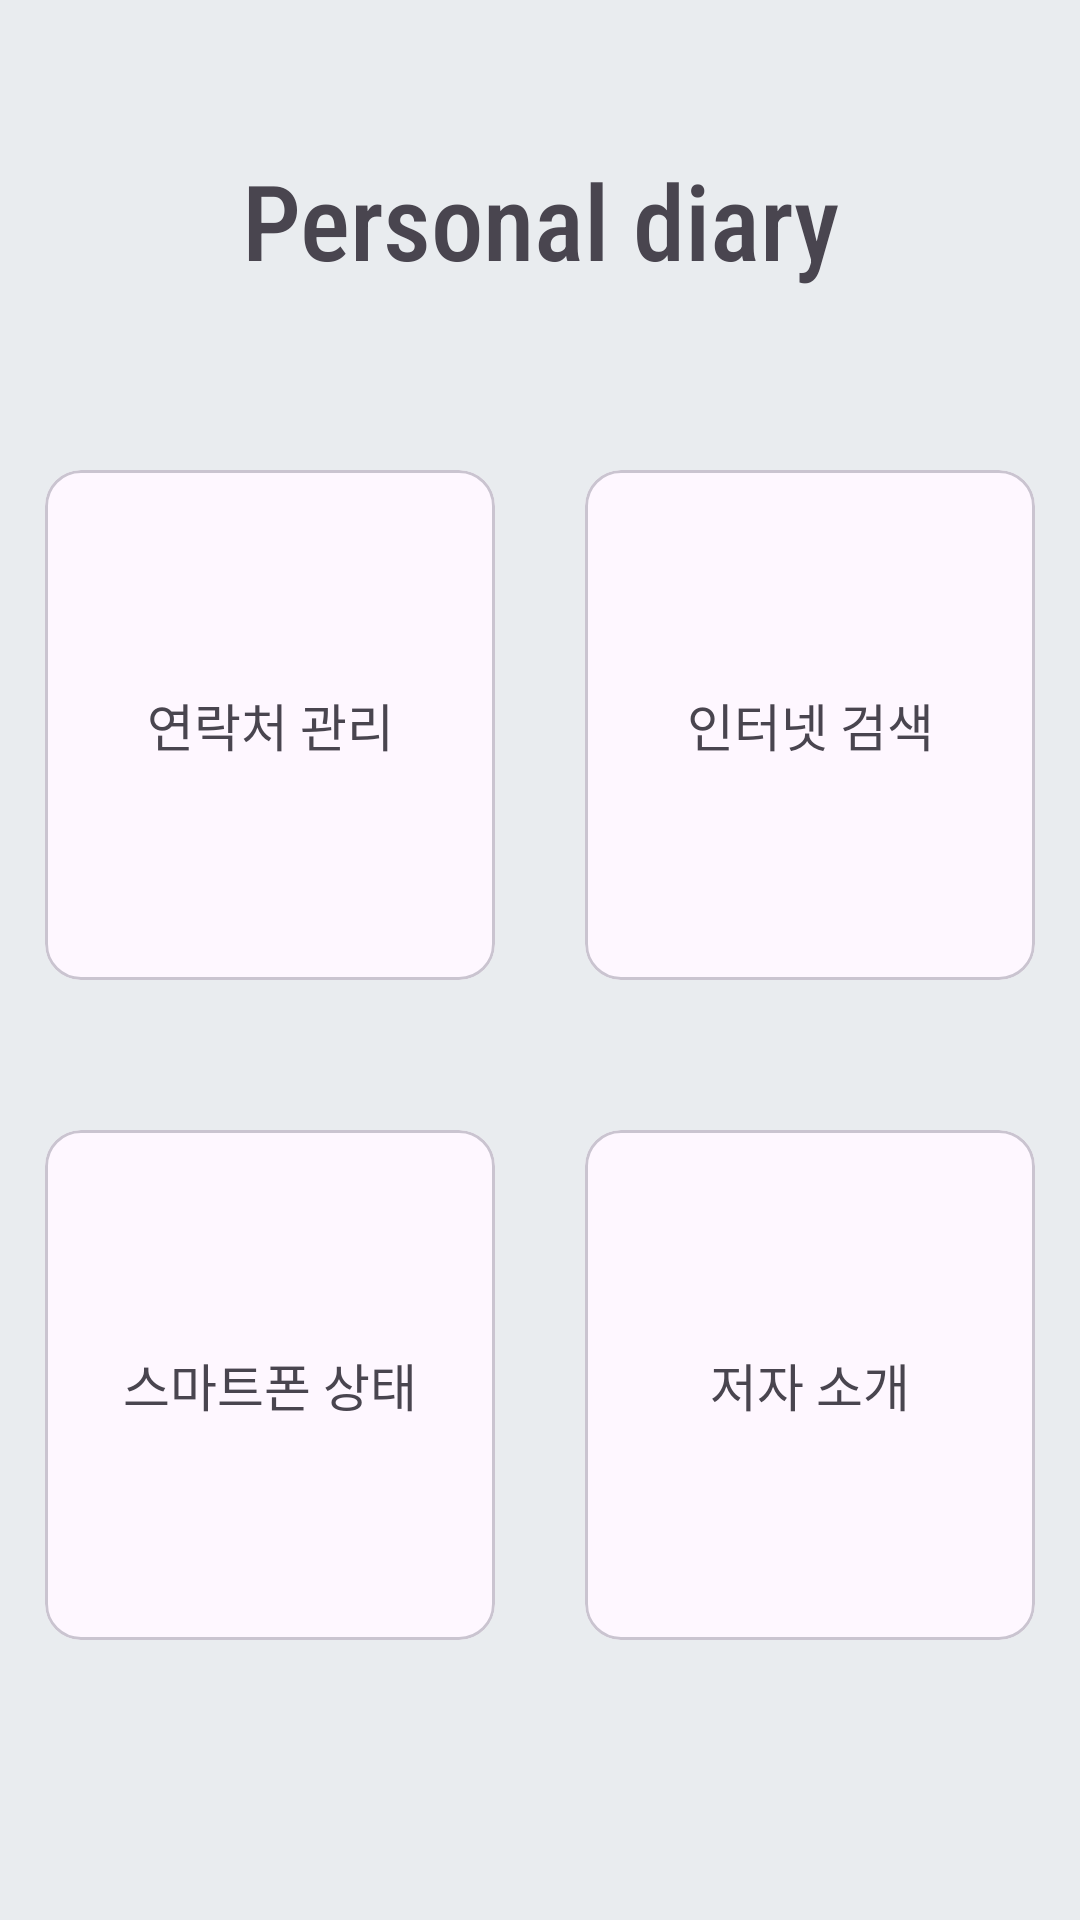

Write the Android layout XML for this screen, with the resource values it uses.
<!-- AndroidManifest.xml: application theme Theme.ReportApp -->
<!-- res/layout/activity_main.xml -->
<?xml version="1.0" encoding="utf-8"?>
<LinearLayout xmlns:android="http://schemas.android.com/apk/res/android"
    xmlns:app="http://schemas.android.com/apk/res-auto"
    xmlns:tools="http://schemas.android.com/tools"
    android:id="@+id/main"
    android:layout_width="match_parent"
    android:layout_height="match_parent"
    android:background="@color/background_gray"
    android:orientation="vertical"
    tools:context=".view.MainActivity">

    <com.google.android.material.textview.MaterialTextView
        android:layout_width="match_parent"
        android:layout_height="wrap_content"
        android:layout_marginTop="50dp"
        android:gravity="center"
        android:fontFamily="sans-serif-condensed-medium"
        android:text="@string/main_title"
        android:textSize="35sp" />

    <LinearLayout
        android:layout_width="match_parent"
        android:layout_height="wrap_content"
        android:layout_marginTop="60dp"
        android:orientation="vertical">

        <LinearLayout
            android:layout_width="match_parent"
            android:layout_height="wrap_content"
            android:layout_marginBottom="50dp"
            android:gravity="center"
            android:orientation="horizontal">

            <com.google.android.material.card.MaterialCardView
                android:id="@+id/cvPhoneNumber"
                android:layout_width="150dp"
                android:layout_height="170dp"
                android:layout_marginEnd="30dp"
                android:clickable="true"
                android:elevation="20dp"
                app:cardBackgroundColor="@color/card_containter">

                <com.google.android.material.textview.MaterialTextView
                    android:layout_width="match_parent"
                    android:layout_height="match_parent"
                    android:fontFamily="sans-serif-condensed-medium"
                    android:gravity="center"
                    android:text="@string/main_phone_number_manage"
                    android:textSize="17sp" />

            </com.google.android.material.card.MaterialCardView>

            <com.google.android.material.card.MaterialCardView
                android:id="@+id/cvInternetSearch"
                android:layout_width="150dp"
                android:layout_height="170dp"
                android:clickable="true">

                <com.google.android.material.textview.MaterialTextView
                    android:layout_width="match_parent"
                    android:layout_height="match_parent"
                    android:fontFamily="sans-serif-condensed-medium"
                    android:gravity="center"
                    android:text="@string/main_internet_search"
                    android:textSize="17sp" />
            </com.google.android.material.card.MaterialCardView>

        </LinearLayout>

        <LinearLayout
            android:layout_width="match_parent"
            android:layout_height="wrap_content"
            android:layout_gravity="center"
            android:gravity="center"
            android:orientation="horizontal">

            <com.google.android.material.card.MaterialCardView
                android:id="@+id/cvPhoneStatus"
                android:layout_width="150dp"
                android:layout_height="170dp"
                android:layout_marginEnd="30dp"
                android:clickable="true">

                <com.google.android.material.textview.MaterialTextView
                    android:layout_width="match_parent"
                    android:layout_height="match_parent"
                    android:fontFamily="sans-serif-condensed-medium"
                    android:gravity="center"
                    android:text="@string/main_phone_status"
                    android:textSize="17sp" />
            </com.google.android.material.card.MaterialCardView>

            <com.google.android.material.card.MaterialCardView
                android:id="@+id/cvAuthor"
                android:layout_width="150dp"
                android:layout_height="170dp"
                android:clickable="true">

                <com.google.android.material.textview.MaterialTextView
                    android:layout_width="match_parent"
                    android:layout_height="match_parent"
                    android:fontFamily="sans-serif-condensed-medium"
                    android:gravity="center"
                    android:text="@string/main_author"
                    android:textSize="17sp" />
            </com.google.android.material.card.MaterialCardView>

        </LinearLayout>

    </LinearLayout>


</LinearLayout>
<!-- resources referenced by this layout -->
<resources>
  <color name="background_gray">#e9ecef</color>
  <color name="card_containter">#FEF7FF</color>
  <string name="main_author">저자 소개</string>
  <string name="main_internet_search">인터넷 검색</string>
  <string name="main_phone_number_manage">연락처 관리</string>
  <string name="main_phone_status">스마트폰 상태</string>
  <string name="main_title">Personal diary</string>
  <style name="Theme.ReportApp" parent="Base.Theme.ReportApp" />
  <style name="Base.Theme.ReportApp" parent="Theme.Material3.DayNight.NoActionBar">
          
          
      </style>
</resources>
